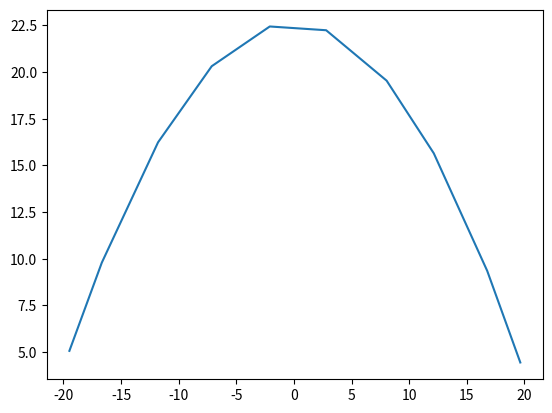

Source code (Python):
from functools import reduce
from typing import List

import math
import matplotlib.pyplot as plt
import numpy as np

# TODO: 'sudo apt install python3-tk' is required

# TODO: Params for parabola equation  [y = A * x*x + B * x + C]
class Сoefficient(object):
    A = 0
    B = 0
    C = 0


def getPoints() -> List:
    points = [[5.0119, 23.5184, 8.45924],
              [12.1313, 20.9934, 8.44134],
              [16.3904, 16.7061, 8.23462],
              [18.7724, 9.23793, 8.83155],
              [23.4843, -7.35374, 9.52168],
              [-4.11237, 24.3166, 8.74011],
              [-11.03, 21.9617, 7.89354],
              [-16.0661, 18.1207, 8.08788],
              [-19.2935, 11.6917, 6.14457],
              [-2.09731, 22.3884, 0.927823],
              [-7.1348, 20.6635, 1.05399],
              [-11.7921, 17.252, 1.04259],
              [-16.6729, 11.8305, 1.01518],
              [-19.4861, 5.06582, 2.0793],
              [-23.6029, -8.17505, 5.1308],
              [2.79517, 22.2427, 1.0223],
              [8.04255, 20.5423, 1.23577],
              [12.1356, 17.0594, 1.20936],
              [16.77, 11.4449, 2.21954],
              [19.6428, 4.44371, 2.76032]]
    points.sort()
    return points


def getLowerPoints(points: List) -> List:
    y = [pt[2] for pt in points]
    y_avg = reduce(lambda x, y: x + y, y) / len(y)
    return [pt for pt in points if pt[2] < y_avg]


def getUpperPoints(points: List) -> List:
    y = [pt[2] for pt in points]
    y_avg = reduce(lambda x, y: x + y, y) / len(y)
    return [pt for pt in points if pt[2] > y_avg]


def getControlPoints(points: List) -> List:
    count = len(points);
    # Return first, middle and the last elements from he list
    return [points[0], points[int(count/2)], points[-1]]


def GetParabolaCoefsFromPoints(points):
    points = getControlPoints(points)
    x1 = points[0][0]
    y1 = points[0][1]
    x2 = points[1][0]
    y2 = points[1][1]
    x3 = points[2][0]
    y3 = points[2][1]

    coef = Сoefficient()
    coef.A = (y3 - (x3 * (y2 - y1) + x2*y1 - x1*y2) / (x2 - x1)) / (x3 * (x3 - x2 - x1) + x1 * x2)
    coef.B = (y2 - y1)/(x2 - x1) - coef.A * (x1 + x2)
    coef.C = (x2*y1 - x1*y2) / (x2 - x1) + coef.A * x1*x2
    return coef


def get_Y_from_X_and_Coefs(x, coef: Сoefficient):
    return coef.A * (x ** 2) + coef.B * (x) + coef.C


def DisplayPoints_FromTreatmentPlan():
    points = getPoints()
    points = getLowerPoints(points)
    # points = getControlPoints(points)

    x = [pt[0] for pt in points]
    z = [pt[1] for pt in points]

    plt.scatter(x, z)
    plt.show()


def DisplayPoints_FromTreatmentPlan_Coefs():
    points = getPoints()
    points = getLowerPoints(points)

    # TODO: Get A,B,C for [y = A * x*x + B * x + C]
    coefs = GetParabolaCoefsFromPoints(getControlPoints(points))

    x = [pt[0] for pt in points]
    z = [get_Y_from_X_and_Coefs(pt[0], coefs) for pt in points]

    plt.plot(x, z)
    plt.show()


if __name__ == '__main__':
    # DisplayPoints_FromTreatmentPlan()
    DisplayPoints_FromTreatmentPlan_Coefs()
